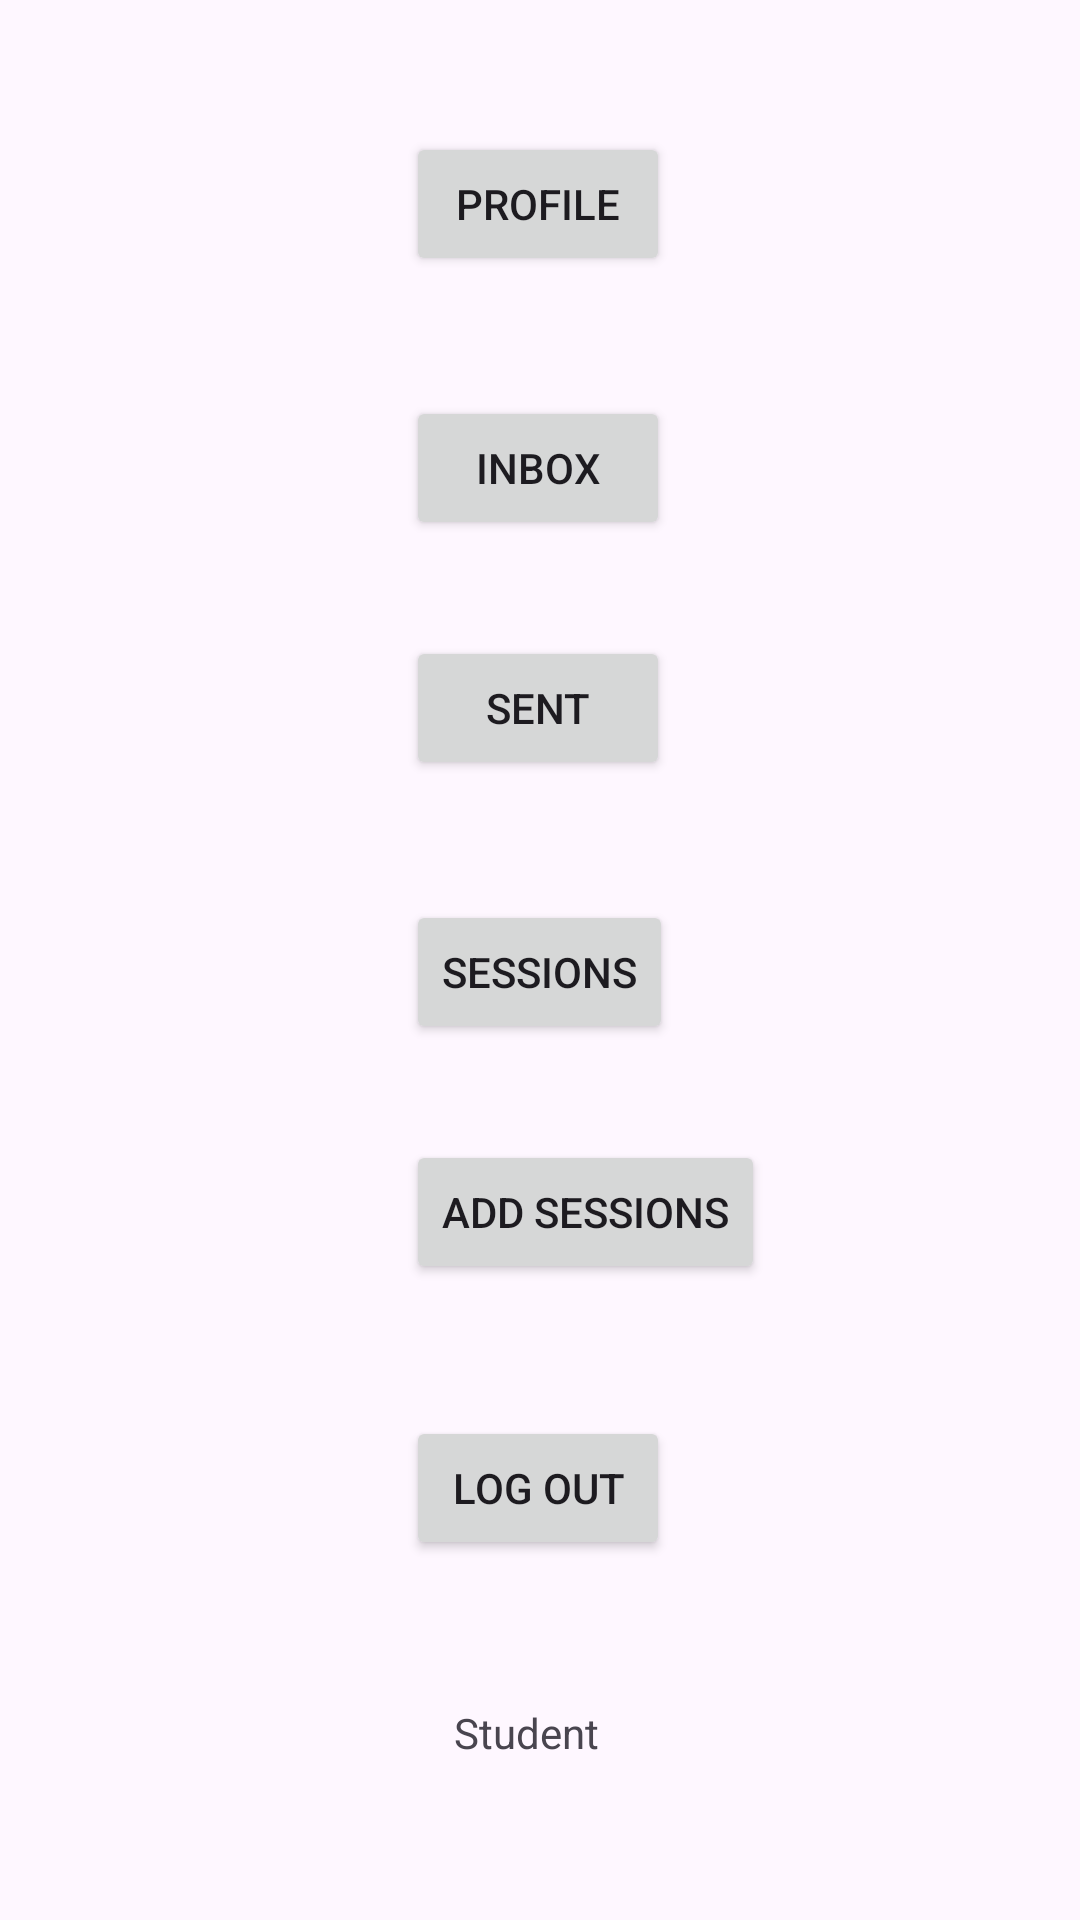

Here is an Android app screen rendered from its layout file. Give the layout XML and the strings, colors and styles it references.
<!-- AndroidManifest.xml: application theme Theme.ClassConnect -->
<!-- res/layout/activity_temporary_dashboard.xml -->
<?xml version="1.0" encoding="utf-8"?>
<androidx.constraintlayout.widget.ConstraintLayout xmlns:android="http://schemas.android.com/apk/res/android"
    xmlns:app="http://schemas.android.com/apk/res-auto"
    xmlns:tools="http://schemas.android.com/tools"
    android:id="@+id/main"
    android:layout_width="match_parent"
    android:layout_height="match_parent"
    tools:context=".TemporaryDashboard">

    <Button
        android:id="@+id/button"
        android:layout_width="wrap_content"
        android:layout_height="wrap_content"
        android:layout_marginTop="44dp"
        android:text="Profile"
        app:layout_constraintEnd_toEndOf="parent"
        app:layout_constraintHorizontal_bias="0.498"
        app:layout_constraintStart_toStartOf="parent"
        app:layout_constraintTop_toTopOf="parent" />

    <Button
        android:id="@+id/button2"
        android:layout_width="wrap_content"
        android:layout_height="wrap_content"
        android:layout_marginTop="40dp"
        android:text="Inbox"
        app:layout_constraintEnd_toEndOf="@+id/button"
        app:layout_constraintHorizontal_bias="0.0"
        app:layout_constraintStart_toStartOf="@+id/button"
        app:layout_constraintTop_toBottomOf="@+id/button" />

    <Button
        android:id="@+id/button3"
        android:layout_width="wrap_content"
        android:layout_height="wrap_content"
        android:layout_marginTop="32dp"
        android:text="Sent"
        app:layout_constraintEnd_toEndOf="@+id/button2"
        app:layout_constraintHorizontal_bias="0.0"
        app:layout_constraintStart_toStartOf="@+id/button2"
        app:layout_constraintTop_toBottomOf="@+id/button2" />

    <Button
        android:id="@+id/button4"
        android:layout_width="wrap_content"
        android:layout_height="wrap_content"
        android:layout_marginTop="40dp"
        android:text="Sessions"
        app:layout_constraintEnd_toEndOf="@+id/button3"
        app:layout_constraintHorizontal_bias="0.0"
        app:layout_constraintStart_toStartOf="@+id/button3"
        app:layout_constraintTop_toBottomOf="@+id/button3" />

    <Button
        android:id="@+id/button5"
        android:layout_width="wrap_content"
        android:layout_height="wrap_content"
        android:layout_marginTop="32dp"
        android:text="Add Sessions"
        app:layout_constraintEnd_toEndOf="@+id/button4"
        app:layout_constraintHorizontal_bias="0.0"
        app:layout_constraintStart_toStartOf="@+id/button4"
        app:layout_constraintTop_toBottomOf="@+id/button4" />

    <Button
        android:id="@+id/button6"
        android:layout_width="wrap_content"
        android:layout_height="wrap_content"
        android:layout_marginTop="44dp"
        android:text="Log Out"
        app:layout_constraintEnd_toEndOf="@+id/button5"
        app:layout_constraintHorizontal_bias="0.0"
        app:layout_constraintStart_toStartOf="@+id/button5"
        app:layout_constraintTop_toBottomOf="@+id/button5" />

    <TextView
        android:id="@+id/textView"
        android:layout_width="wrap_content"
        android:layout_height="wrap_content"
        android:layout_marginTop="48dp"
        android:text="Student"
        app:layout_constraintEnd_toEndOf="@+id/button6"
        app:layout_constraintHorizontal_bias="0.4"
        app:layout_constraintStart_toStartOf="@+id/button6"
        app:layout_constraintTop_toBottomOf="@+id/button6" />
</androidx.constraintlayout.widget.ConstraintLayout>
<!-- resources referenced by this layout -->
<resources>
  <style name="Theme.ClassConnect" parent="Base.Theme.ClassConnect" />
  <style name="Base.Theme.ClassConnect" parent="Theme.Material3.DayNight.NoActionBar">
          
          
      </style>
</resources>
